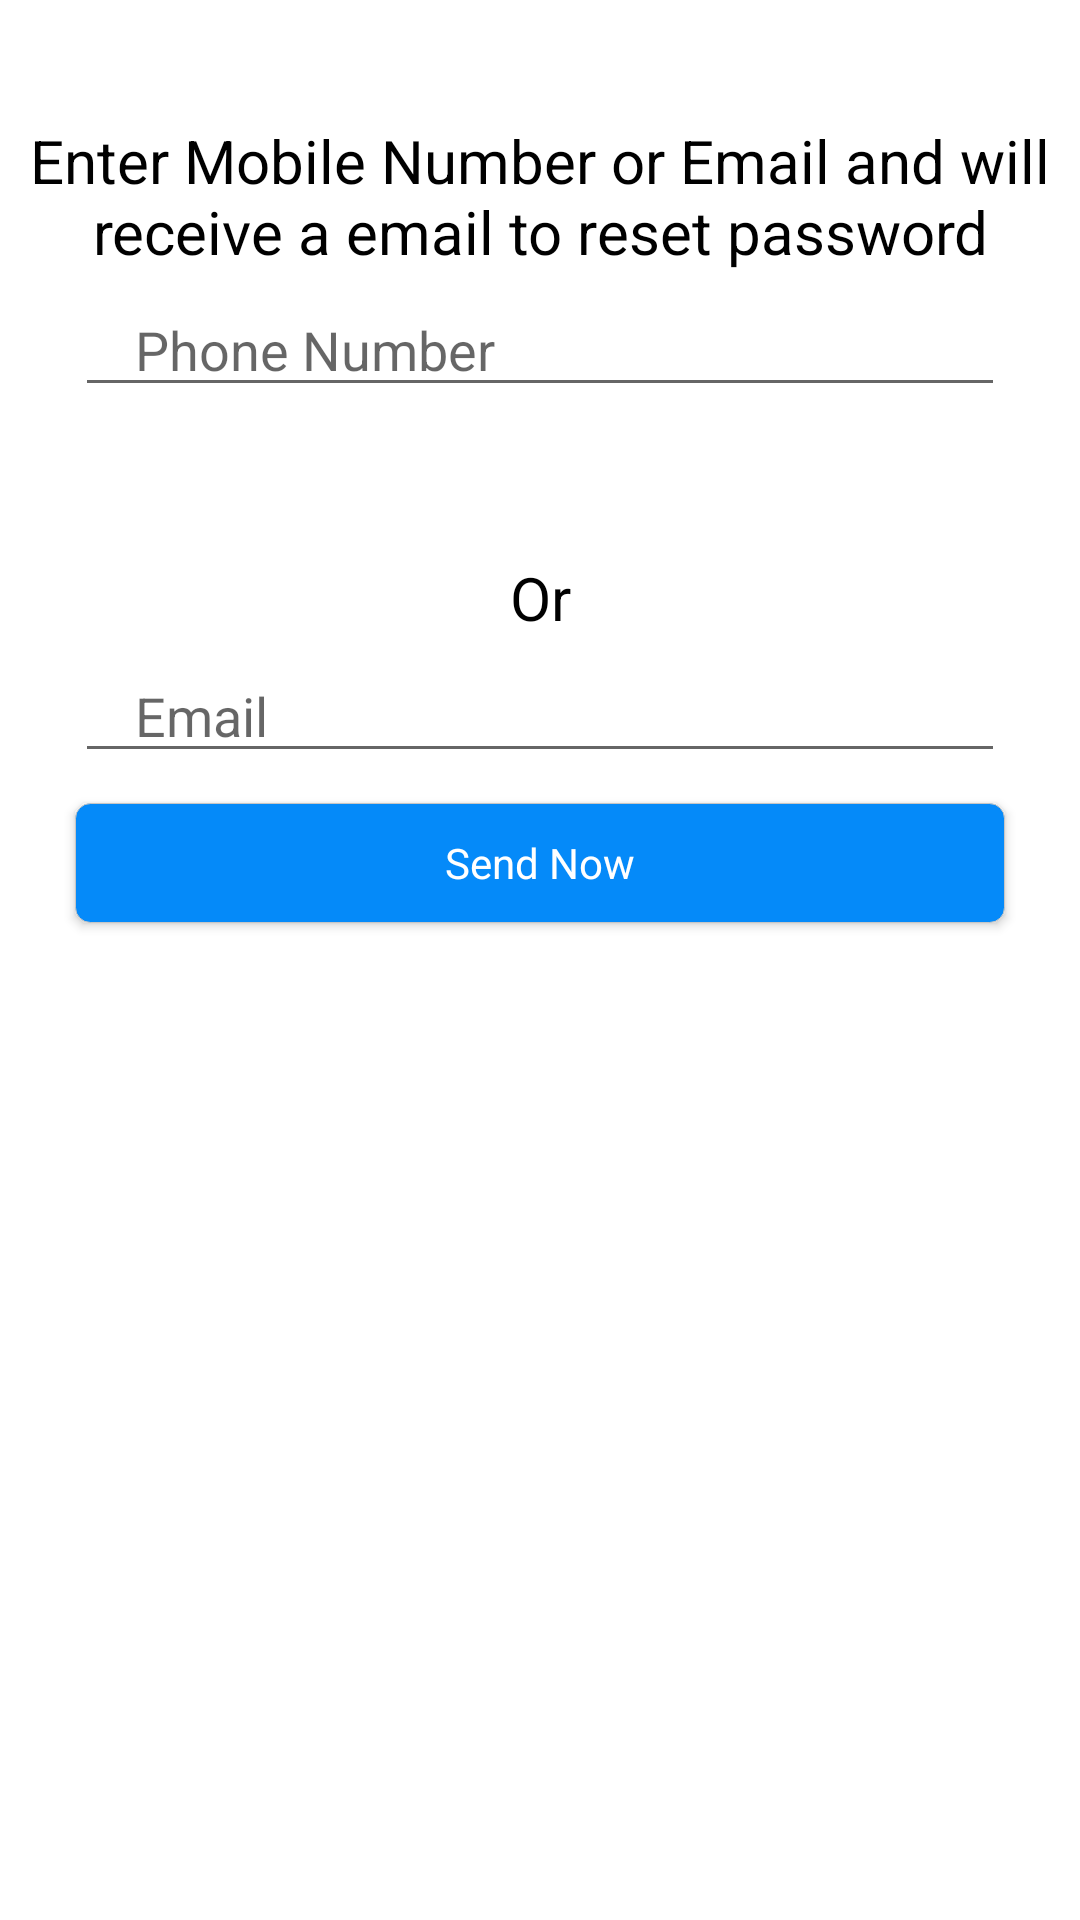

The Android layout XML behind this screen, and the referenced resources:
<!-- AndroidManifest.xml: application theme AppTheme -->
<!-- res/layout/activity_froget_password.xml -->
<?xml version="1.0" encoding="utf-8"?>
<RelativeLayout xmlns:android="http://schemas.android.com/apk/res/android"
    xmlns:tools="http://schemas.android.com/tools"
    android:layout_width="match_parent"
    android:layout_height="match_parent"
    android:background="@color/white"
    tools:context="com.sidedrive.brooom.FrogetPassword">

    <ScrollView
        android:layout_width="match_parent"
        android:layout_height="match_parent">

        <LinearLayout
            android:layout_width="match_parent"
            android:layout_height="match_parent"
            android:layout_marginEnd="10dp"
            android:layout_marginStart="10dp"
            android:orientation="vertical">


            <TextView
                style="@style/TopicText"
                android:layout_marginBottom="5dp"
                android:text="Enter Mobile Number or Email and will receive a email to reset password" />


            <AutoCompleteTextView
                android:id="@+id/frogotMobile"
                style="@style/TextFields"
                android:layout_marginBottom="10dp"
                android:digits="1234567890"
                android:hint="Phone Number"
                android:inputType="number|phone"
                android:maxLength="10"
                android:paddingLeft="20dp" />

            <TextView
                style="@style/TopicText"
                android:layout_marginBottom="5dp"
                android:text="Or" />

            <AutoCompleteTextView
                android:id="@+id/frogotEmail"
                style="@style/TextFields"
                android:layout_marginBottom="10dp"
                android:hint="Email"
                android:paddingLeft="20dp" />


            <Button
                android:id="@+id/btnSendEmail"
                style="@style/Button"
                android:onClick="OnSendEmail"
                android:paddingLeft="20dp"
                android:paddingRight="20dp"
                android:text="Send Now" />

            <TextView
                android:id="@+id/frogot_password_text_error"
                style="@style/ErrorText"
                android:paddingLeft="10dp" />

        </LinearLayout>
    </ScrollView>
</RelativeLayout>
<!-- resources referenced by this layout -->
<resources>
  <color name="white">#ffffff</color>
  <style name="Button" parent="Theme.AppCompat.Light">
          <item name="android:layout_height">40dp</item>
          <item name="android:layout_width">match_parent</item>
          <item name="android:gravity">center</item>
          <item name="android:background">@drawable/button</item>
          <item name="android:layout_marginStart">15dp</item>
          <item name="android:layout_marginEnd">15dp</item>
          <item name="android:textColor">@color/white</item>
          <item name="android:layout_marginBottom">15dp</item>
      </style>
  <style name="ErrorText" parent="Theme.AppCompat.Light">
          <item name="android:layout_width">match_parent</item>
          <item name="android:layout_height">wrap_content</item>
          <item name="android:textSize">15dp</item>
          <item name="android:textColor">@android:color/holo_red_dark</item>
          <item name="android:layout_marginBottom">5dp</item>
      </style>
  <style name="TextFields" parent="Theme.AppCompat.Light">
          <item name="android:layout_width">match_parent</item>
          <item name="android:layout_height">40dp</item>
          <item name="android:textSize">18dp</item>
          <item name="android:textColor">@android:color/black</item>
          <item name="android:layout_marginStart">15dp</item>
          <item name="android:layout_marginEnd">15dp</item>
          <item name="android:gravity">start</item>
      </style>
  <style name="TopicText" parent="Theme.AppCompat.Light">
          <item name="android:layout_width">match_parent</item>
          <item name="android:layout_height">wrap_content</item>
          <item name="android:textAlignment">center</item>
          <item name="android:textSize">20dp</item>
          <item name="android:textColor">@android:color/black</item>
          <item name="android:layout_marginTop">40dp</item>
      </style>
  <style name="AppTheme" parent="Theme.AppCompat.Light">
          
          <item name="colorPrimary">@color/silver</item>
          <item name="colorPrimaryDark">@color/colorPrimaryDark</item>
          <item name="colorAccent">@color/silver</item>
      </style>
  <!-- drawable button (drawable) -->
  <?xml version="1.0" encoding="utf-8"?>
  <selector xmlns:android="http://schemas.android.com/apk/res/android">
  
      <item android:state_focused="false" android:state_pressed="false">
          <shape>
              <solid android:color="#058af9"></solid>
              <stroke android:width="0.1dp" android:color="#c6c6c6" />
              <corners android:radius="5dp" />
          </shape>
      </item>
  
      <item android:state_focused="true" android:state_pressed="true">
          <shape>
              <solid android:color="#0273d1"></solid>
              <stroke android:width="0.1dp" android:color="#4ca1e8" />
              <corners android:radius="5dp" />
          </shape>
      </item>
  
      <item android:state_focused="false" android:state_pressed="true">
          <shape>
              <solid android:color="#4ca1e8"></solid>
              <stroke android:width="0.1dp" android:color="#00ffc0" />
              <corners android:radius="5dp" />
          </shape>
      </item>
  </selector>
  <color name="silver">#C0C0C0</color>
  <color name="colorPrimaryDark">#A9A9A9</color>
</resources>
